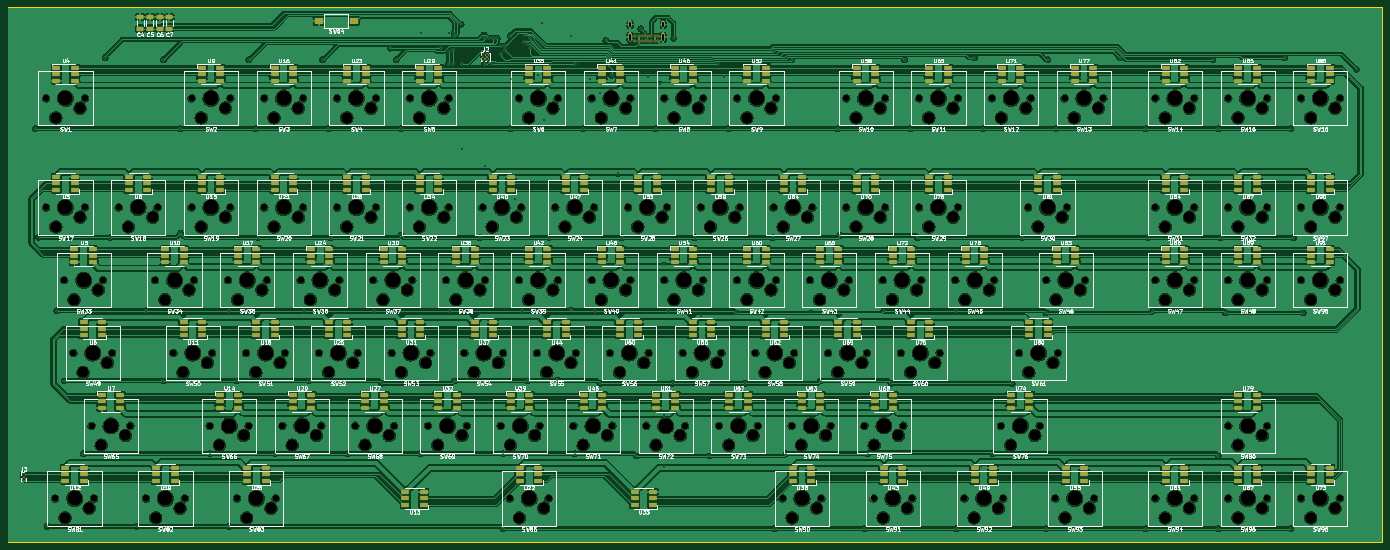
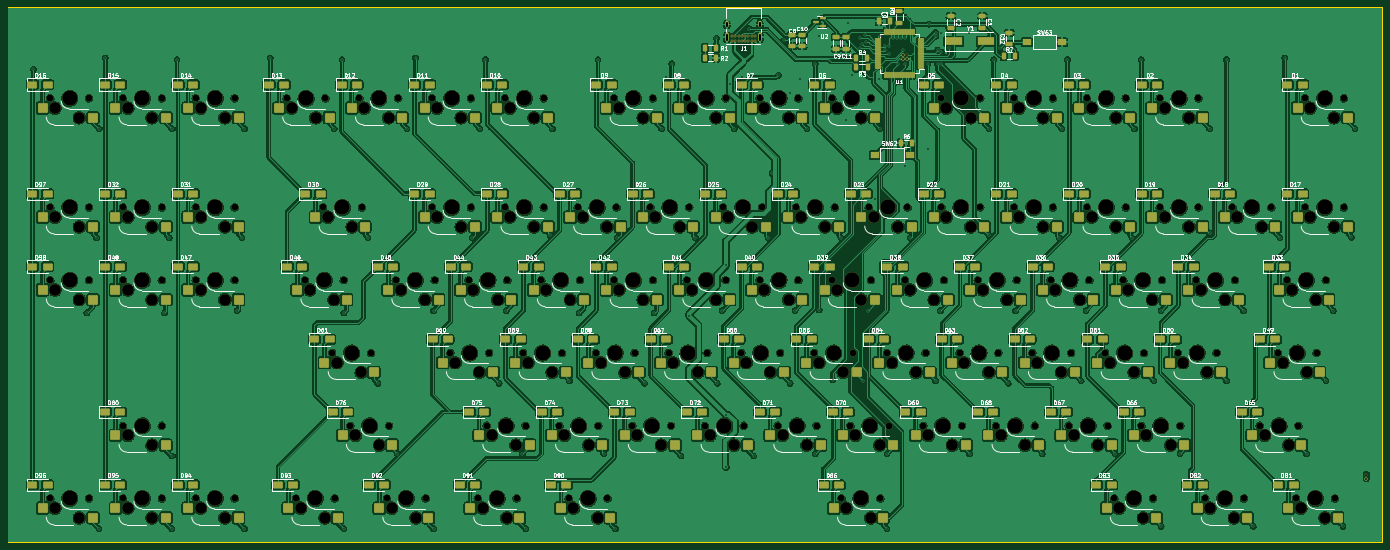
Circuit board: 11 layer files. Board 360.0 x 140.1 mm.
- bottom_copper: TKLTheSecond-B_Cu.gbl (1647827 bytes)
- bottom_mask: TKLTheSecond-B_Mask.gbs (28444 bytes)
- paste: TKLTheSecond-B_Paste.gbp (13885 bytes)
- bottom_silk: TKLTheSecond-B_Silkscreen.gbo (259400 bytes)
- outline: TKLTheSecond-Edge_Cuts.gm1 (651 bytes)
- top_copper: TKLTheSecond-F_Cu.gtl (1423175 bytes)
- top_mask: TKLTheSecond-F_Mask.gts (29191 bytes)
- paste: TKLTheSecond-F_Paste.gtp (15087 bytes)
- top_silk: TKLTheSecond-F_Silkscreen.gto (441198 bytes)
- drill: TKLTheSecond-NPTH.drl (8000 bytes)
- drill: TKLTheSecond-PTH.drl (3594 bytes)

=== bottom_copper: TKLTheSecond-B_Cu.gbl (1647827 bytes, source omitted) ===
=== bottom_mask: TKLTheSecond-B_Mask.gbs (28444 bytes, source omitted) ===
=== paste: TKLTheSecond-B_Paste.gbp (13885 bytes, source omitted) ===
=== bottom_silk: TKLTheSecond-B_Silkscreen.gbo (259400 bytes, source omitted) ===
=== outline: TKLTheSecond-Edge_Cuts.gm1 ===
G04 #@! TF.GenerationSoftware,KiCad,Pcbnew,7.0.2*
G04 #@! TF.CreationDate,2023-11-07T00:29:41+01:00*
G04 #@! TF.ProjectId,TKLTheSecond,544b4c54-6865-4536-9563-6f6e642e6b69,rev?*
G04 #@! TF.SameCoordinates,Original*
G04 #@! TF.FileFunction,Profile,NP*
%FSLAX46Y46*%
G04 Gerber Fmt 4.6, Leading zero omitted, Abs format (unit mm)*
G04 Created by KiCad (PCBNEW 7.0.2) date 2023-11-07 00:29:41*
%MOMM*%
%LPD*%
G01*
G04 APERTURE LIST*
G04 #@! TA.AperFunction,Profile*
%ADD10C,0.100000*%
G04 #@! TD*
G04 APERTURE END LIST*
D10*
X30312000Y-38100000D02*
X390312000Y-38100000D01*
X390312000Y-178180000D01*
X30312000Y-178180000D01*
X30312000Y-38100000D01*
M02*

=== top_copper: TKLTheSecond-F_Cu.gtl (1423175 bytes, source omitted) ===
=== top_mask: TKLTheSecond-F_Mask.gts (29191 bytes, source omitted) ===
=== paste: TKLTheSecond-F_Paste.gtp (15087 bytes, source omitted) ===
=== top_silk: TKLTheSecond-F_Silkscreen.gto (441198 bytes, source omitted) ===
=== drill: TKLTheSecond-NPTH.drl (8000 bytes, source omitted) ===
=== drill: TKLTheSecond-PTH.drl ===
M48
; DRILL file {KiCad 7.0.2} date Tue Nov  7 00:30:30 2023
; FORMAT={-:-/ absolute / metric / decimal}
; #@! TF.CreationDate,2023-11-07T00:30:30+01:00
; #@! TF.GenerationSoftware,Kicad,Pcbnew,7.0.2
; #@! TF.FileFunction,Plated,1,2,PTH
FMAT,2
METRIC
; #@! TA.AperFunction,Plated,PTH,ViaDrill
T1C0.400
; #@! TA.AperFunction,Plated,PTH,ComponentDrill
T2C0.400
; #@! TA.AperFunction,Plated,PTH,ComponentDrill
T3C0.500
; #@! TA.AperFunction,Plated,PTH,ComponentDrill
T4C0.600
%
G90
G05
T1
X37.465Y-69.85
X38.408Y-98.314
X40.64Y-173.99
X43.18Y-117.475
X45.085Y-135.89
X50.165Y-154.94
X55.88Y-51.308
X57.15Y-98.425
X64.135Y-173.99
X66.675Y-117.475
X71.12Y-51.816
X71.12Y-135.89
X75.565Y-69.85
X75.565Y-97.155
X83.312Y-154.94
X88.265Y-117.475
X88.265Y-173.99
X90.17Y-135.89
X93.472Y-51.816
X95.25Y-69.85
X95.885Y-98.425
X100.33Y-154.94
X107.95Y-117.475
X109.22Y-135.89
X112.776Y-51.816
X114.3Y-69.85
X114.935Y-98.425
X119.38Y-154.94
X126.365Y-117.475
X128.27Y-136.525
X130.556Y-48.768
X132.08Y-51.816
X133.35Y-69.85
X133.35Y-97.79
X138.43Y-154.94
X138.684Y-44.704
X143.764Y-48.768
X145.796Y-44.704
X145.796Y-49.784
X145.796Y-52.832
X146.05Y-117.475
X146.812Y-49.276
X146.812Y-52.832
X147.32Y-44.704
X147.32Y-45.72
X147.32Y-135.89
X149.064Y-42.472
X149.352Y-52.832
X149.352Y-75.184
X153.924Y-98.425
X155.205Y-52.832
X155.448Y-46.228
X155.448Y-79.756
X155.956Y-49.276
X156.464Y-46.228
X157.218Y-52.972
X157.48Y-46.228
X158.496Y-46.228
X159.512Y-48.26
X159.512Y-50.292
X160.02Y-154.94
X160.02Y-174.625
X160.528Y-48.26
X160.528Y-49.276
X161.925Y-69.85
X161.926Y-45.472
X162.052Y-56.896
X163.068Y-88.392
X165.1Y-117.475
X165.608Y-47.244
X165.846Y-45.439
X166.37Y-135.89
X166.624Y-47.752
X167.132Y-46.228
X167.132Y-48.768
X169.164Y-55.88
X170.18Y-42.164
X170.688Y-67.564
X172.085Y-98.425
X174.244Y-135.636
X177.8Y-45.72
X177.8Y-117.348
X178.816Y-52.832
X178.816Y-154.94
X180.975Y-69.85
X182.88Y-56.896
X184.15Y-117.475
X185.42Y-60.452
X185.42Y-136.525
X186.944Y-46.736
X188.468Y-55.88
X190.153Y-81.529
X191.135Y-98.425
X194.945Y-155.575
X196.088Y-43.688
X198.12Y-56.388
X200.025Y-69.85
X201.168Y-58.15
X202.184Y-105.664
X202.184Y-144.78
X202.184Y-158.496
X203.2Y-117.475
X204.47Y-136.525
X204.724Y-46.228
X210.185Y-98.425
X211.836Y-118.872
X213.995Y-155.575
X216.408Y-52.832
X217.932Y-56.388
X219.075Y-69.85
X220.98Y-118.11
X223.52Y-136.525
X230.632Y-98.425
X231.14Y-174.625
X234.188Y-154.94
X235.712Y-51.816
X240.665Y-118.11
X243.205Y-135.89
X247.65Y-69.85
X248.285Y-97.79
X254.635Y-174.625
X255.524Y-154.94
X259.715Y-117.475
X261.62Y-136.525
X265.176Y-51.816
X266.7Y-69.85
X268.605Y-98.425
X278.765Y-117.475
X278.765Y-174.625
X283.464Y-51.308
X285.75Y-69.85
X288.29Y-154.94
X293.37Y-136.525
X295.91Y-98.425
X302.26Y-118.11
X302.26Y-174.625
X302.768Y-51.816
X304.8Y-69.85
X321.564Y-51.308
X328.295Y-69.85
X328.295Y-174.625
X328.93Y-98.425
X330.2Y-117.475
X345.948Y-51.816
X347.345Y-69.85
X347.345Y-155.575
X347.345Y-174.625
X347.98Y-98.425
X349.25Y-118.11
X364.744Y-51.308
X366.395Y-69.85
X366.395Y-174.625
X367.03Y-98.425
X369.57Y-118.11
X383.54Y-54.356
T2
X194.666Y-45.591
X194.666Y-46.941
X195.516Y-45.591
X195.516Y-46.941
X196.366Y-45.591
X196.366Y-46.941
X197.216Y-45.591
X197.216Y-46.941
X198.066Y-45.591
X198.066Y-46.941
X198.916Y-45.591
X198.916Y-46.941
X199.766Y-45.591
X199.766Y-46.941
X200.616Y-45.591
X200.616Y-46.941
T3
X34.544Y-160.544
X34.544Y-161.544
X154.915Y-50.553
X154.915Y-51.553
X155.915Y-50.553
X155.915Y-51.553
T4
X193.316Y-42.181G85X193.316Y-42.981
G05
X193.316Y-45.211G85X193.316Y-46.711
G05
X201.966Y-42.181G85X201.966Y-42.981
G05
X201.966Y-45.211G85X201.966Y-46.711
G05
T0
M30

